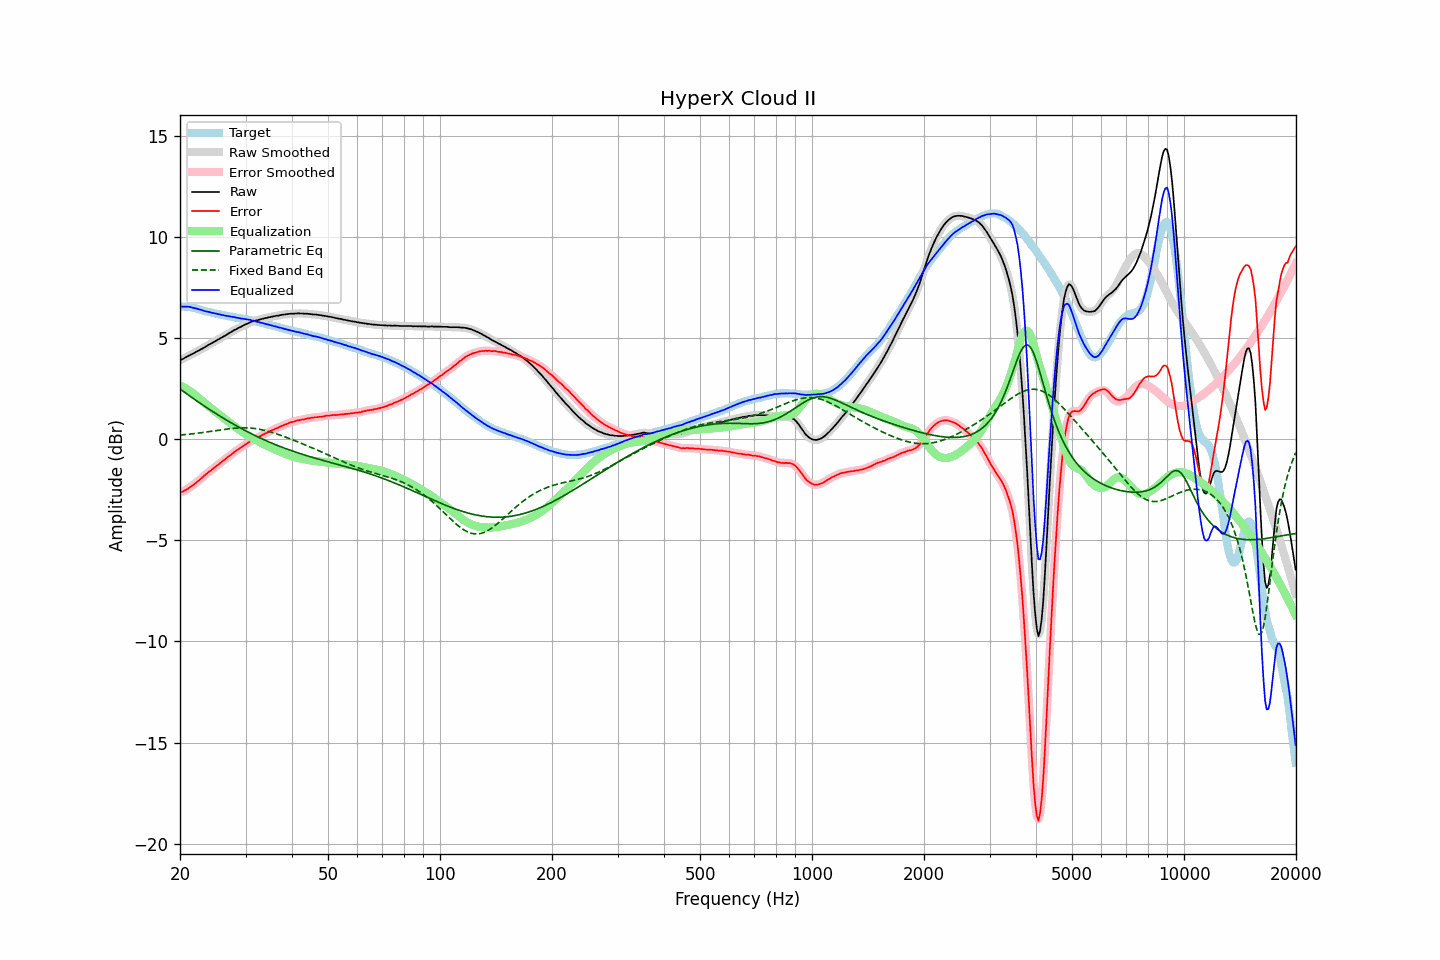

Values plotted in this chart, from the file beside it:
frequency, raw, error, smoothed, error_smoothed, equalization, parametric_eq, fixed_band_eq, equalized_raw, equalized_smoothed, target
20.00, 3.90, -2.65, 3.91, -2.65, 2.65, 2.48, 0.20, 6.56, 6.56, 6.56
20.20, 3.94, -2.61, 3.94, -2.61, 2.61, 2.42, 0.21, 6.56, 6.56, 6.55
20.40, 3.98, -2.58, 3.98, -2.58, 2.57, 2.37, 0.22, 6.55, 6.56, 6.55
20.61, 4.02, -2.53, 4.02, -2.54, 2.53, 2.31, 0.23, 6.56, 6.55, 6.55
20.81, 4.07, -2.49, 4.06, -2.49, 2.49, 2.25, 0.23, 6.55, 6.55, 6.55
21.02, 4.10, -2.45, 4.11, -2.44, 2.44, 2.20, 0.24, 6.54, 6.55, 6.55
21.23, 4.15, -2.38, 4.15, -2.39, 2.39, 2.14, 0.25, 6.54, 6.54, 6.53
21.44, 4.19, -2.34, 4.19, -2.33, 2.33, 2.08, 0.26, 6.52, 6.52, 6.52
21.66, 4.22, -2.28, 4.23, -2.28, 2.28, 2.03, 0.27, 6.50, 6.50, 6.50
21.87, 4.27, -2.22, 4.27, -2.22, 2.22, 1.97, 0.28, 6.48, 6.48, 6.48
22.09, 4.32, -2.15, 4.31, -2.15, 2.15, 1.92, 0.29, 6.47, 6.46, 6.47
22.31, 4.36, -2.08, 4.36, -2.09, 2.09, 1.86, 0.30, 6.44, 6.44, 6.44
22.54, 4.39, -2.03, 4.40, -2.02, 2.02, 1.81, 0.31, 6.41, 6.42, 6.42
22.76, 4.44, -1.95, 4.44, -1.95, 1.95, 1.75, 0.32, 6.40, 6.39, 6.40
22.99, 4.48, -1.88, 4.48, -1.88, 1.88, 1.70, 0.33, 6.37, 6.37, 6.37
23.22, 4.52, -1.81, 4.53, -1.81, 1.82, 1.65, 0.34, 6.34, 6.34, 6.34
23.45, 4.57, -1.74, 4.57, -1.74, 1.75, 1.59, 0.35, 6.32, 6.32, 6.32
23.69, 4.62, -1.68, 4.62, -1.68, 1.68, 1.54, 0.36, 6.31, 6.31, 6.31
23.92, 4.68, -1.61, 4.67, -1.62, 1.62, 1.49, 0.37, 6.29, 6.29, 6.28
24.16, 4.72, -1.56, 4.72, -1.56, 1.55, 1.44, 0.38, 6.27, 6.27, 6.27
24.40, 4.76, -1.50, 4.76, -1.49, 1.49, 1.38, 0.40, 6.25, 6.25, 6.25
24.65, 4.80, -1.43, 4.80, -1.43, 1.43, 1.33, 0.41, 6.23, 6.23, 6.23
24.89, 4.85, -1.37, 4.85, -1.37, 1.37, 1.28, 0.42, 6.21, 6.21, 6.21
25.14, 4.90, -1.30, 4.89, -1.30, 1.30, 1.23, 0.43, 6.20, 6.20, 6.20
25.39, 4.94, -1.24, 4.94, -1.24, 1.24, 1.18, 0.44, 6.18, 6.18, 6.18
25.65, 4.98, -1.18, 4.98, -1.18, 1.18, 1.13, 0.45, 6.16, 6.16, 6.17
25.91, 5.02, -1.11, 5.03, -1.12, 1.12, 1.08, 0.47, 6.14, 6.14, 6.14
26.16, 5.08, -1.05, 5.07, -1.05, 1.06, 1.04, 0.48, 6.13, 6.13, 6.13
26.43, 5.11, -1.00, 5.12, -0.99, 0.99, 0.99, 0.49, 6.11, 6.11, 6.11
26.69, 5.16, -0.93, 5.17, -0.93, 0.93, 0.94, 0.50, 6.10, 6.10, 6.09
26.96, 5.21, -0.87, 5.21, -0.87, 0.87, 0.89, 0.51, 6.08, 6.08, 6.08
27.23, 5.26, -0.81, 5.26, -0.81, 0.81, 0.85, 0.52, 6.07, 6.07, 6.07
27.50, 5.30, -0.76, 5.31, -0.75, 0.75, 0.80, 0.53, 6.05, 6.06, 6.06
27.77, 5.36, -0.68, 5.35, -0.69, 0.69, 0.76, 0.53, 6.04, 6.04, 6.04
28.05, 5.40, -0.62, 5.40, -0.63, 0.63, 0.71, 0.54, 6.03, 6.03, 6.03
28.33, 5.44, -0.57, 5.44, -0.57, 0.57, 0.67, 0.55, 6.00, 6.01, 6.01
28.62, 5.48, -0.51, 5.48, -0.51, 0.51, 0.62, 0.55, 6.00, 6.00, 5.99
28.90, 5.52, -0.46, 5.52, -0.46, 0.46, 0.58, 0.56, 5.98, 5.98, 5.98
29.19, 5.55, -0.41, 5.56, -0.40, 0.40, 0.53, 0.56, 5.96, 5.97, 5.96
29.48, 5.60, -0.35, 5.60, -0.35, 0.35, 0.49, 0.56, 5.96, 5.95, 5.96
29.78, 5.64, -0.30, 5.64, -0.30, 0.30, 0.45, 0.56, 5.94, 5.94, 5.95
30.08, 5.68, -0.25, 5.68, -0.25, 0.25, 0.41, 0.56, 5.93, 5.93, 5.94
30.38, 5.71, -0.20, 5.72, -0.20, 0.20, 0.37, 0.56, 5.91, 5.92, 5.91
30.68, 5.75, -0.15, 5.75, -0.14, 0.15, 0.33, 0.55, 5.90, 5.90, 5.90
30.99, 5.79, -0.09, 5.79, -0.09, 0.10, 0.28, 0.55, 5.89, 5.89, 5.88
31.30, 5.81, -0.05, 5.82, -0.05, 0.05, 0.25, 0.54, 5.87, 5.87, 5.87
31.61, 5.84, -0.01, 5.84, -0.01, 0.01, 0.21, 0.53, 5.85, 5.85, 5.85
31.93, 5.86, 0.03, 5.86, 0.03, -0.03, 0.17, 0.52, 5.83, 5.83, 5.83
32.24, 5.88, 0.08, 5.88, 0.07, -0.08, 0.13, 0.51, 5.80, 5.81, 5.80
32.57, 5.90, 0.12, 5.90, 0.12, -0.12, 0.09, 0.50, 5.79, 5.79, 5.79
32.89, 5.92, 0.15, 5.92, 0.16, -0.16, 0.05, 0.48, 5.77, 5.77, 5.77
33.22, 5.94, 0.20, 5.95, 0.20, -0.20, 0.02, 0.47, 5.75, 5.75, 5.74
33.55, 5.96, 0.24, 5.96, 0.24, -0.24, -0.02, 0.45, 5.73, 5.73, 5.73
33.89, 5.98, 0.28, 5.98, 0.28, -0.28, -0.05, 0.43, 5.71, 5.70, 5.71
34.23, 5.99, 0.31, 6.00, 0.32, -0.32, -0.09, 0.41, 5.68, 5.68, 5.68
34.57, 6.02, 0.36, 6.02, 0.36, -0.36, -0.12, 0.39, 5.67, 5.66, 5.66
34.92, 6.03, 0.40, 6.04, 0.40, -0.39, -0.16, 0.37, 5.64, 5.64, 5.64
35.27, 6.05, 0.43, 6.05, 0.43, -0.43, -0.19, 0.34, 5.62, 5.62, 5.62
35.62, 6.06, 0.46, 6.07, 0.47, -0.47, -0.23, 0.32, 5.60, 5.60, 5.60
35.97, 6.08, 0.51, 6.08, 0.50, -0.50, -0.26, 0.29, 5.58, 5.58, 5.58
... 635 more rows
